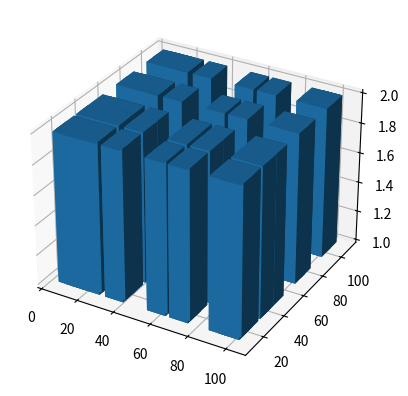

The script that saved this image:
import matplotlib.pyplot as plt
import numpy as np

x = np.random.randint(1,100, 10)
y = np.random.randint(1,100, 10)

fig = plt.figure()
ax = plt.axes(projection='3d')

x, y = np.meshgrid(x,y)
x, y = x.ravel(), y.ravel()

ax.bar3d(x,y, 1, 10, 10, 1, shade=True)

plt.show()
